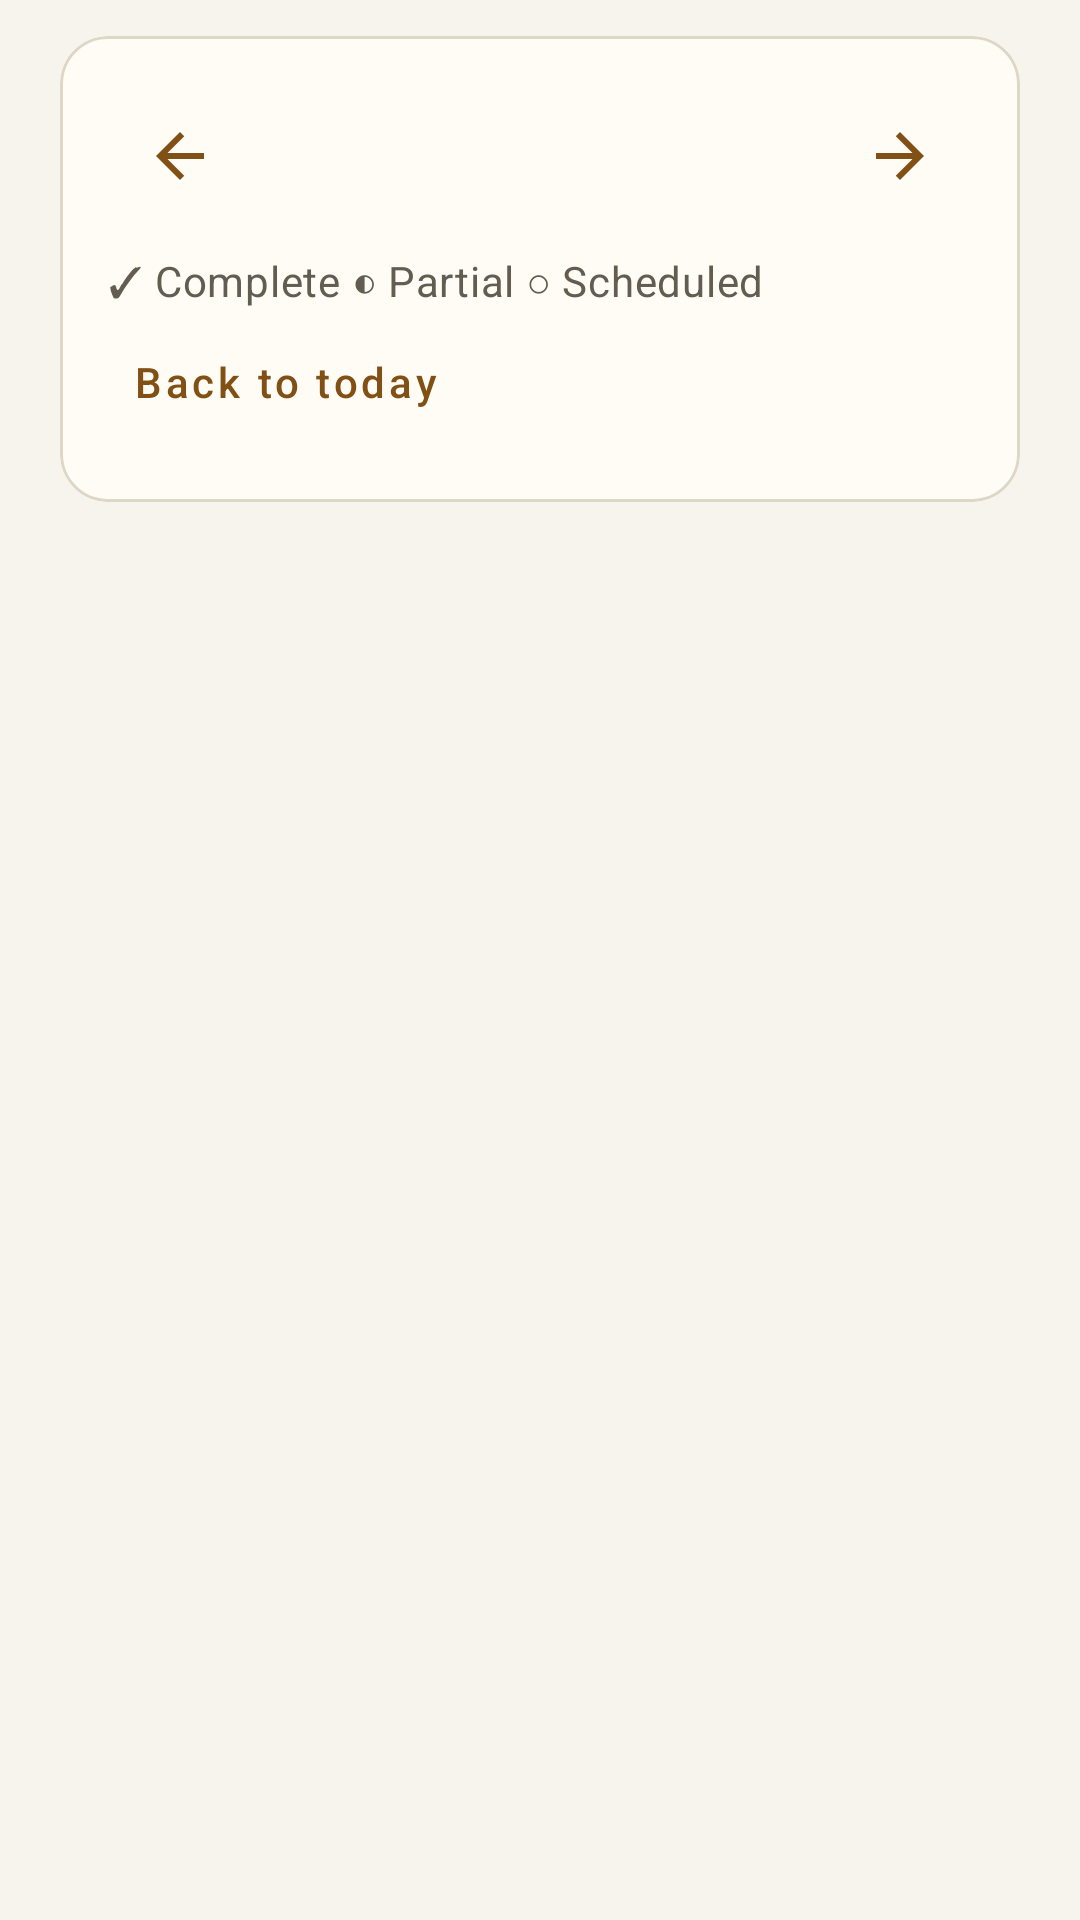

Reconstruct the res/layout file that produces this screen, plus the resources it refers to.
<!-- AndroidManifest.xml: application theme Theme.Habitline -->
<!-- res/layout/screen_calendar.xml -->
<?xml version="1.0" encoding="utf-8"?>
<androidx.core.widget.NestedScrollView
    xmlns:android="http://schemas.android.com/apk/res/android"
    xmlns:app="http://schemas.android.com/apk/res-auto"
    android:layout_width="match_parent"
    android:layout_height="match_parent"
    android:clipToPadding="false"
    android:fillViewport="true">

    <LinearLayout
        android:layout_width="match_parent"
        android:layout_height="wrap_content"
        android:orientation="vertical"
        android:paddingStart="20dp"
        android:paddingEnd="20dp"
        android:paddingTop="12dp"
        android:paddingBottom="24dp">

        <com.google.android.material.card.MaterialCardView
            style="@style/Habitline.Card"
            android:layout_width="match_parent"
            android:layout_height="wrap_content">
            <LinearLayout
                android:layout_width="match_parent"
                android:layout_height="wrap_content"
                android:orientation="vertical"
                android:padding="16dp">
                <LinearLayout
                    android:layout_width="match_parent"
                    android:layout_height="wrap_content"
                    android:orientation="horizontal"
                    android:gravity="center_vertical">
                    <androidx.appcompat.widget.AppCompatImageButton
                        android:id="@+id/previous_month"
                        android:layout_width="48dp"
                        android:layout_height="48dp"
                        android:background="?attr/selectableItemBackgroundBorderless"
                        android:contentDescription="@string/previous_month"
                        android:padding="12dp"
                        android:scaleType="fitCenter"
                        app:srcCompat="@drawable/ic_back"
                        app:tint="@color/app_primary" />
                    <TextView
                        android:id="@+id/month_label"
                        style="@style/Habitline.Section"
                        android:layout_width="0dp"
                        android:layout_height="wrap_content"
                        android:layout_weight="1"
                        android:gravity="center" />
                    <androidx.appcompat.widget.AppCompatImageButton
                        android:id="@+id/next_month"
                        android:layout_width="48dp"
                        android:layout_height="48dp"
                        android:background="?attr/selectableItemBackgroundBorderless"
                        android:contentDescription="@string/next_month"
                        android:padding="12dp"
                        android:rotation="180"
                        android:scaleType="fitCenter"
                        app:srcCompat="@drawable/ic_back"
                        app:tint="@color/app_primary" />
                </LinearLayout>
                <LinearLayout
                    android:id="@+id/month_grid"
                    android:layout_width="match_parent"
                    android:layout_height="wrap_content"
                    android:orientation="vertical" />
                <TextView
                    style="@style/Habitline.Caption"
                    android:layout_width="match_parent"
                    android:layout_height="wrap_content"
                    android:text="@string/calendar_legend"
                    android:layout_marginTop="8dp" />
                <com.google.android.material.button.MaterialButton
                    android:id="@+id/show_today"
                    style="@style/Habitline.Button.Text"
                    android:layout_width="wrap_content"
                    android:layout_height="wrap_content"
                    android:minHeight="48dp"
                    android:text="@string/show_today" />
            </LinearLayout>
        </com.google.android.material.card.MaterialCardView>
        <TextView
            android:id="@+id/calendar_date"
            style="@style/Habitline.Section"
            android:layout_width="match_parent"
            android:layout_height="wrap_content"
            android:layout_marginTop="20dp" />
        <TextView
            android:id="@+id/calendar_summary"
            style="@style/Habitline.Body"
            android:layout_width="match_parent"
            android:layout_height="wrap_content"
            android:layout_marginTop="6dp" />
        <LinearLayout
            android:id="@+id/calendar_rows"
            android:layout_width="match_parent"
            android:layout_height="wrap_content"
            android:orientation="vertical" />
    </LinearLayout>
</androidx.core.widget.NestedScrollView>
<!-- resources referenced by this layout -->
<resources>
  <color name="app_primary">#805014</color>
  <!-- drawable ic_back (drawable) -->
  <?xml version="1.0" encoding="utf-8"?>
  <vector xmlns:android="http://schemas.android.com/apk/res/android" android:width="24dp" android:height="24dp" android:viewportWidth="24" android:viewportHeight="24" android:autoMirrored="true">
      <path android:fillColor="#000000" android:pathData="M20,11H7.83l5.59,-5.59L12,4l-8,8 8,8 1.41,-1.41L7.83,13H20z" />
  </vector>
  <string name="calendar_legend">✓ Complete   ◐ Partial   ○ Scheduled</string>
  <string name="next_month">Next month</string>
  <string name="previous_month">Previous month</string>
  <string name="show_today">Back to today</string>
  <style name="Habitline.Body" parent="TextAppearance.MaterialComponents.Body1">
          <item name="android:textColor">@color/app_text</item>
          <item name="android:textSize">15sp</item>
      </style>
  <style name="Habitline.Button.Text" parent="Widget.MaterialComponents.Button.TextButton">
          <item name="android:textAllCaps">false</item>
      </style>
  <style name="Habitline.Caption" parent="TextAppearance.MaterialComponents.Body2">
          <item name="android:textColor">@color/app_muted</item>
          <item name="android:textSize">14sp</item>
      </style>
  <style name="Habitline.Card" parent="Widget.MaterialComponents.CardView">
          <item name="cardBackgroundColor">@color/app_surface</item>
          <item name="cardCornerRadius">16dp</item>
          <item name="cardElevation">0dp</item>
          <item name="strokeColor">@color/app_outline</item>
          <item name="strokeWidth">1dp</item>
      </style>
  <style name="Habitline.Section" parent="TextAppearance.MaterialComponents.Subtitle1">
          <item name="android:textColor">@color/app_text</item>
          <item name="android:textSize">17sp</item>
          <item name="android:fontFamily">sans-serif-medium</item>
      </style>
  <style name="Theme.Habitline" parent="Theme.MaterialComponents.DayNight.NoActionBar">
          <item name="colorPrimary">@color/app_primary</item>
          <item name="colorOnPrimary">@color/app_on_primary</item>
          <item name="colorPrimaryDark">@color/app_background</item>
          <item name="colorSecondary">@color/app_primary</item>
          <item name="colorOnSecondary">@color/app_on_primary</item>
          <item name="colorSurface">@color/app_surface</item>
          <item name="colorOnSurface">@color/app_text</item>
          <item name="colorError">@color/app_error</item>
          <item name="android:colorBackground">@color/app_background</item>
          <item name="android:windowBackground">@color/app_background</item>
          <item name="android:navigationBarColor">@color/app_surface</item>
          <item name="android:statusBarColor">@color/app_background</item>
          <item name="android:windowLightStatusBar">@bool/light_system_bars</item>
          <item name="shapeAppearanceSmallComponent">@style/Habitline.Shape.Small</item>
      </style>
  <color name="app_text">#252119</color>
  <color name="app_muted">#635C50</color>
  <color name="app_surface">#FFFCF6</color>
  <color name="app_outline">#DED6C7</color>
  <color name="app_on_primary">#FFFFFF</color>
  <color name="app_background">#F7F4EE</color>
  <color name="app_error">#A52828</color>
  <style name="Habitline.Shape.Small" parent="ShapeAppearance.MaterialComponents.SmallComponent">
          <item name="cornerSize">10dp</item>
      </style>
</resources>
